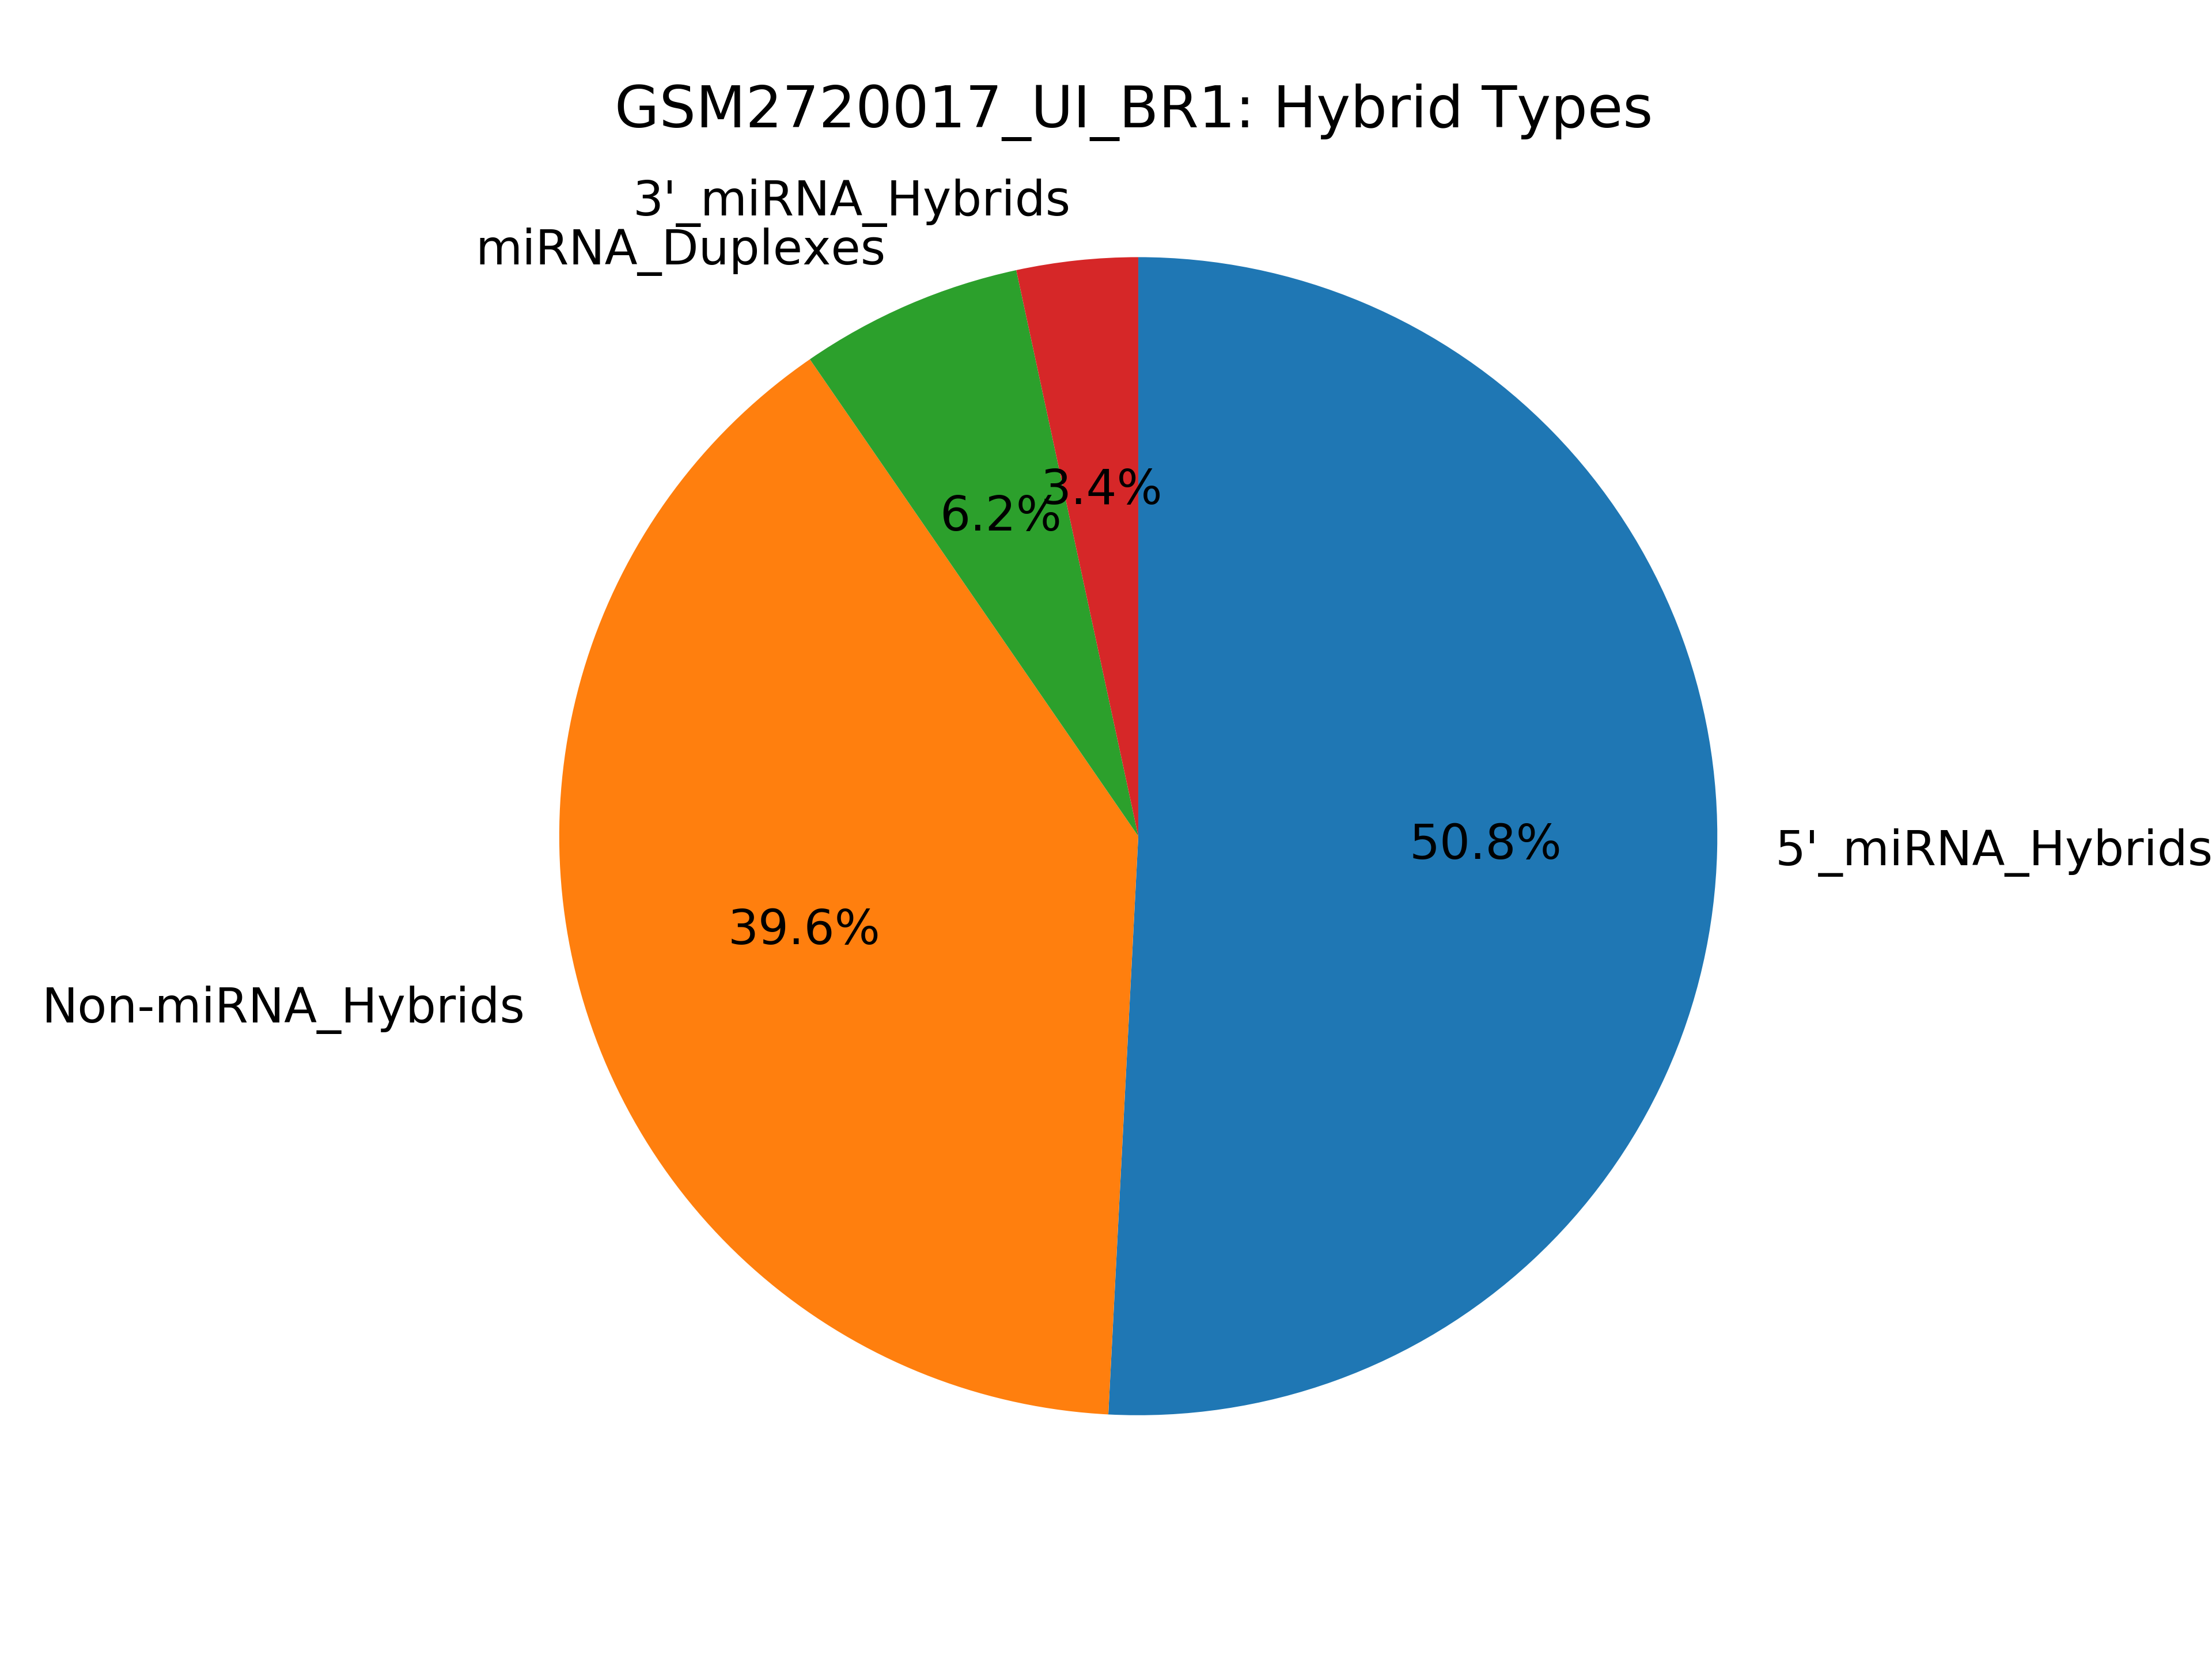

Values plotted in this chart, from the file beside it:
miRNA_type, count
5p_mirna_hybrids, 222281
3p_mirna_hybrids, 14781
mirna_dimer_hybrids, 27197
all_mirna_hybrids, 264259
no_mirna_hybrids, 173092
